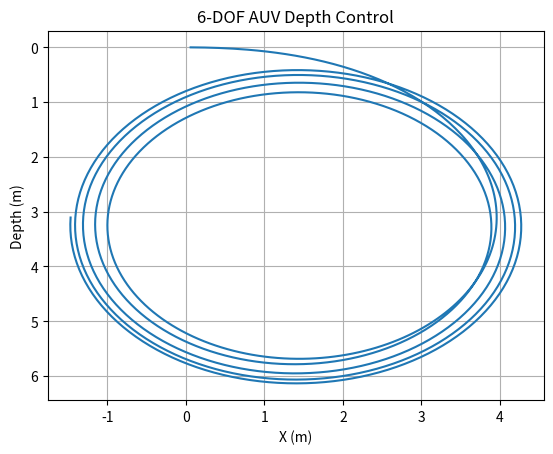

Recreate this plot in Python.
import numpy as np
import matplotlib.pyplot as plt

# ==================================
# PID CONTROLLER (CLEAN & STABLE)
# ==================================
class PID:
    def __init__(self, kp, ki, kd, limit=5.0):
        self.kp = kp
        self.ki = ki
        self.kd = kd
        self.limit = limit
        self.integral = 0.0
        self.prev_error = 0.0

    def compute(self, error, dt):
        self.integral += error * dt
        derivative = (error - self.prev_error) / dt

        u = self.kp * error + self.ki * self.integral + self.kd * derivative
        u = np.clip(u, -self.limit, self.limit)

        self.prev_error = error
        return u


# ==================================
# 6-DOF AUV MODEL (BASELINE)
# ==================================
class AUV6DOF:
    """
    State vector:
    [u, v, w, p, q, r, x, y, z, phi, theta, psi]
    """

    def __init__(self):
        self.state = np.zeros(12)
        self.state[6:9] = [0, 0, 0]  # position
        self.state[0] = 1.2          # forward speed

        self.history = []

        # Parameters
        self.m = 150.0
        self.I = np.diag([20, 30, 30])
        self.drag_lin = np.diag([8, 12, 15])
        self.drag_ang = np.diag([5, 6, 6])
        self.g = 9.81
        self.W = self.m * self.g
        self.B = self.W * 1.02   # slightly buoyant

    def rotation_matrix(self, phi, theta, psi):
        cφ, sφ = np.cos(phi), np.sin(phi)
        cθ, sθ = np.cos(theta), np.sin(theta)
        cψ, sψ = np.cos(psi), np.sin(psi)

        return np.array([
            [cψ*cθ, cψ*sθ*sφ - sψ*cφ, cψ*sθ*cφ + sψ*sφ],
            [sψ*cθ, sψ*sθ*sφ + cψ*cφ, sψ*sθ*cφ - cψ*sφ],
            [-sθ,    cθ*sφ,            cθ*cφ]
        ])

    def dynamics(self, x, u_ctrl):
        u, v, w, p, q, r, X, Y, Z, φ, θ, ψ = x
        thrust, elevator, rudder = u_ctrl

        # Forces
        F = np.array([
            thrust - self.drag_lin[0,0]*u,
            -self.drag_lin[1,1]*v,
            (self.B - self.W) - self.drag_lin[2,2]*w + elevator
        ])

        # Moments
        M = np.array([
            -self.drag_ang[0,0]*p,
            elevator - self.drag_ang[1,1]*q,
            rudder - self.drag_ang[2,2]*r
        ])

        # Accelerations
        lin_acc = F / self.m
        ang_acc = np.linalg.inv(self.I) @ M

        # Kinematics
        R = self.rotation_matrix(φ, θ, ψ)
        pos_dot = R @ np.array([u, v, w])

        euler_dot = np.array([
            p + q*np.sin(φ)*np.tan(θ) + r*np.cos(φ)*np.tan(θ),
            q*np.cos(φ) - r*np.sin(φ),
            q*np.sin(φ)/np.cos(θ) + r*np.cos(φ)/np.cos(θ)
        ])

        return np.hstack((lin_acc, ang_acc, pos_dot, euler_dot))

    def step(self, u_ctrl, dt):
        k1 = self.dynamics(self.state, u_ctrl)
        k2 = self.dynamics(self.state + 0.5*dt*k1, u_ctrl)
        k3 = self.dynamics(self.state + 0.5*dt*k2, u_ctrl)
        k4 = self.dynamics(self.state + dt*k3, u_ctrl)

        self.state += (dt/6)*(k1 + 2*k2 + 2*k3 + k4)
        self.history.append(self.state.copy())


# ==================================
# SIMULATION
# ==================================
def simulate():
    auv = AUV6DOF()
    pid_depth = PID(3.0, 0.1, 1.5)

    dt = 0.05
    T = 40
    z_ref = -10

    for _ in np.arange(0, T, dt):
        depth_error = z_ref - auv.state[8]
        elevator = pid_depth.compute(depth_error, dt)

        control = [15.0, elevator, 0.0]  # thrust, elevator, rudder
        auv.step(control, dt)

    history = np.array(auv.history)
    plt.plot(history[:, 6], history[:, 8])
    plt.gca().invert_yaxis()
    plt.xlabel("X (m)")
    plt.ylabel("Depth (m)")
    plt.title("6-DOF AUV Depth Control")
    plt.grid()
    plt.show()


if __name__ == "__main__":
    simulate()
